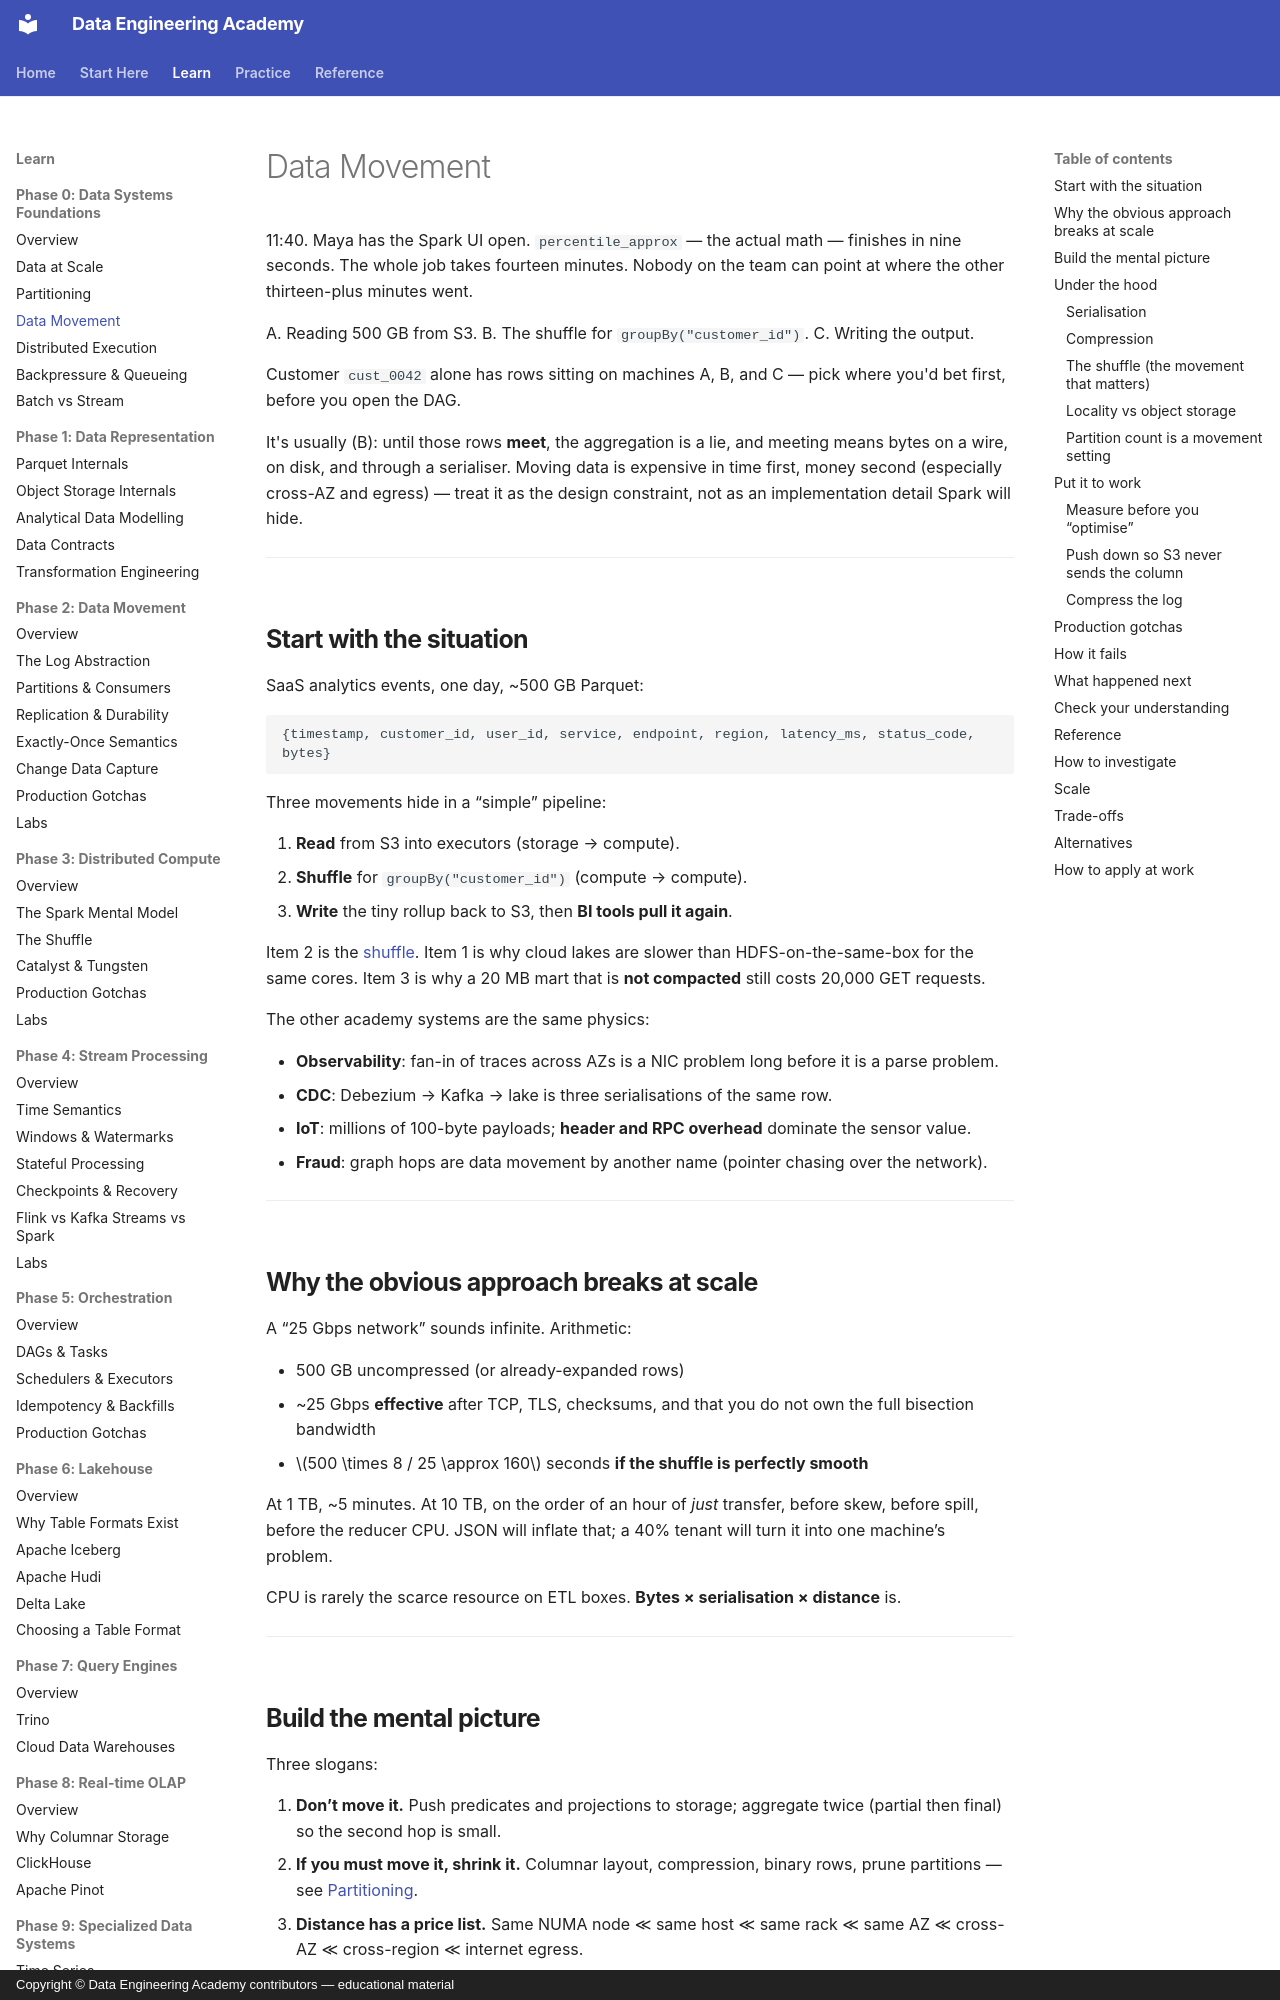

repository: sanketn26/data-engineering · page: foundations/data-movement/index.html · generator: mkdocs · copyright: Copyright © Data Engineering Academy contributors — educational material

---
description: Why a Spark job's slow minutes are shuffle and network I/O, not compute, and how to treat data movement as a first-class design constraint.
---

# Data Movement

11:40. Maya has the Spark UI open. `percentile_approx` — the actual math — finishes in nine seconds. The whole job takes fourteen minutes. Nobody on the team can point at where the other thirteen-plus minutes went.

A. Reading 500 GB from S3.
B. The shuffle for `groupBy("customer_id")`.
C. Writing the output.

Customer `cust_0042` alone has rows sitting on machines A, B, and C — pick
where you'd bet first, before you open the DAG.

It's usually (B): until those rows **meet**, the aggregation is a lie, and meeting means bytes on a wire, on disk, and through a serialiser. Moving data is expensive in time first, money second (especially cross-AZ and egress) — treat it as the design constraint, not as an implementation detail Spark will hide.

---

## Start with the situation { #use-case }

SaaS analytics events, one day, ~500 GB Parquet:

```text
{timestamp, customer_id, user_id, service, endpoint, region, latency_ms, status_code, bytes}
```

Three movements hide in a “simple” pipeline:

1. **Read** from S3 into executors (storage → compute).
2. **Shuffle** for `groupBy("customer_id")` (compute → compute).
3. **Write** the tiny rollup back to S3, then **BI tools pull it again**.

Item 2 is the [shuffle](../spark/shuffle.md). Item 1 is why cloud lakes are slower than HDFS-on-the-same-box for the same cores. Item 3 is why a 20 MB mart that is **not compacted** still costs 20,000 GET requests.

The other academy systems are the same physics:

- **Observability**: fan-in of traces across AZs is a NIC problem long before it is a parse problem.
- **CDC**: Debezium → Kafka → lake is three serialisations of the same row.
- **IoT**: millions of 100-byte payloads; **header and RPC overhead** dominate the sensor value.
- **Fraud**: graph hops are data movement by another name (pointer chasing over the network).

---

## Why the obvious approach breaks at scale { #why-this-is-hard-at-scale }

A “25 Gbps network” sounds infinite. Arithmetic:

- 500 GB uncompressed (or already-expanded rows)
- ~25 Gbps **effective** after TCP, TLS, checksums, and that you do not own the full bisection bandwidth
- \(500 \times 8 / 25 \approx 160\) seconds **if the shuffle is perfectly smooth**

At 1 TB, ~5 minutes. At 10 TB, on the order of an hour of *just* transfer, before skew, before spill, before the reducer CPU. JSON will inflate that; a 40% tenant will turn it into one machine’s problem.

CPU is rarely the scarce resource on ETL boxes. **Bytes × serialisation × distance** is.

---
